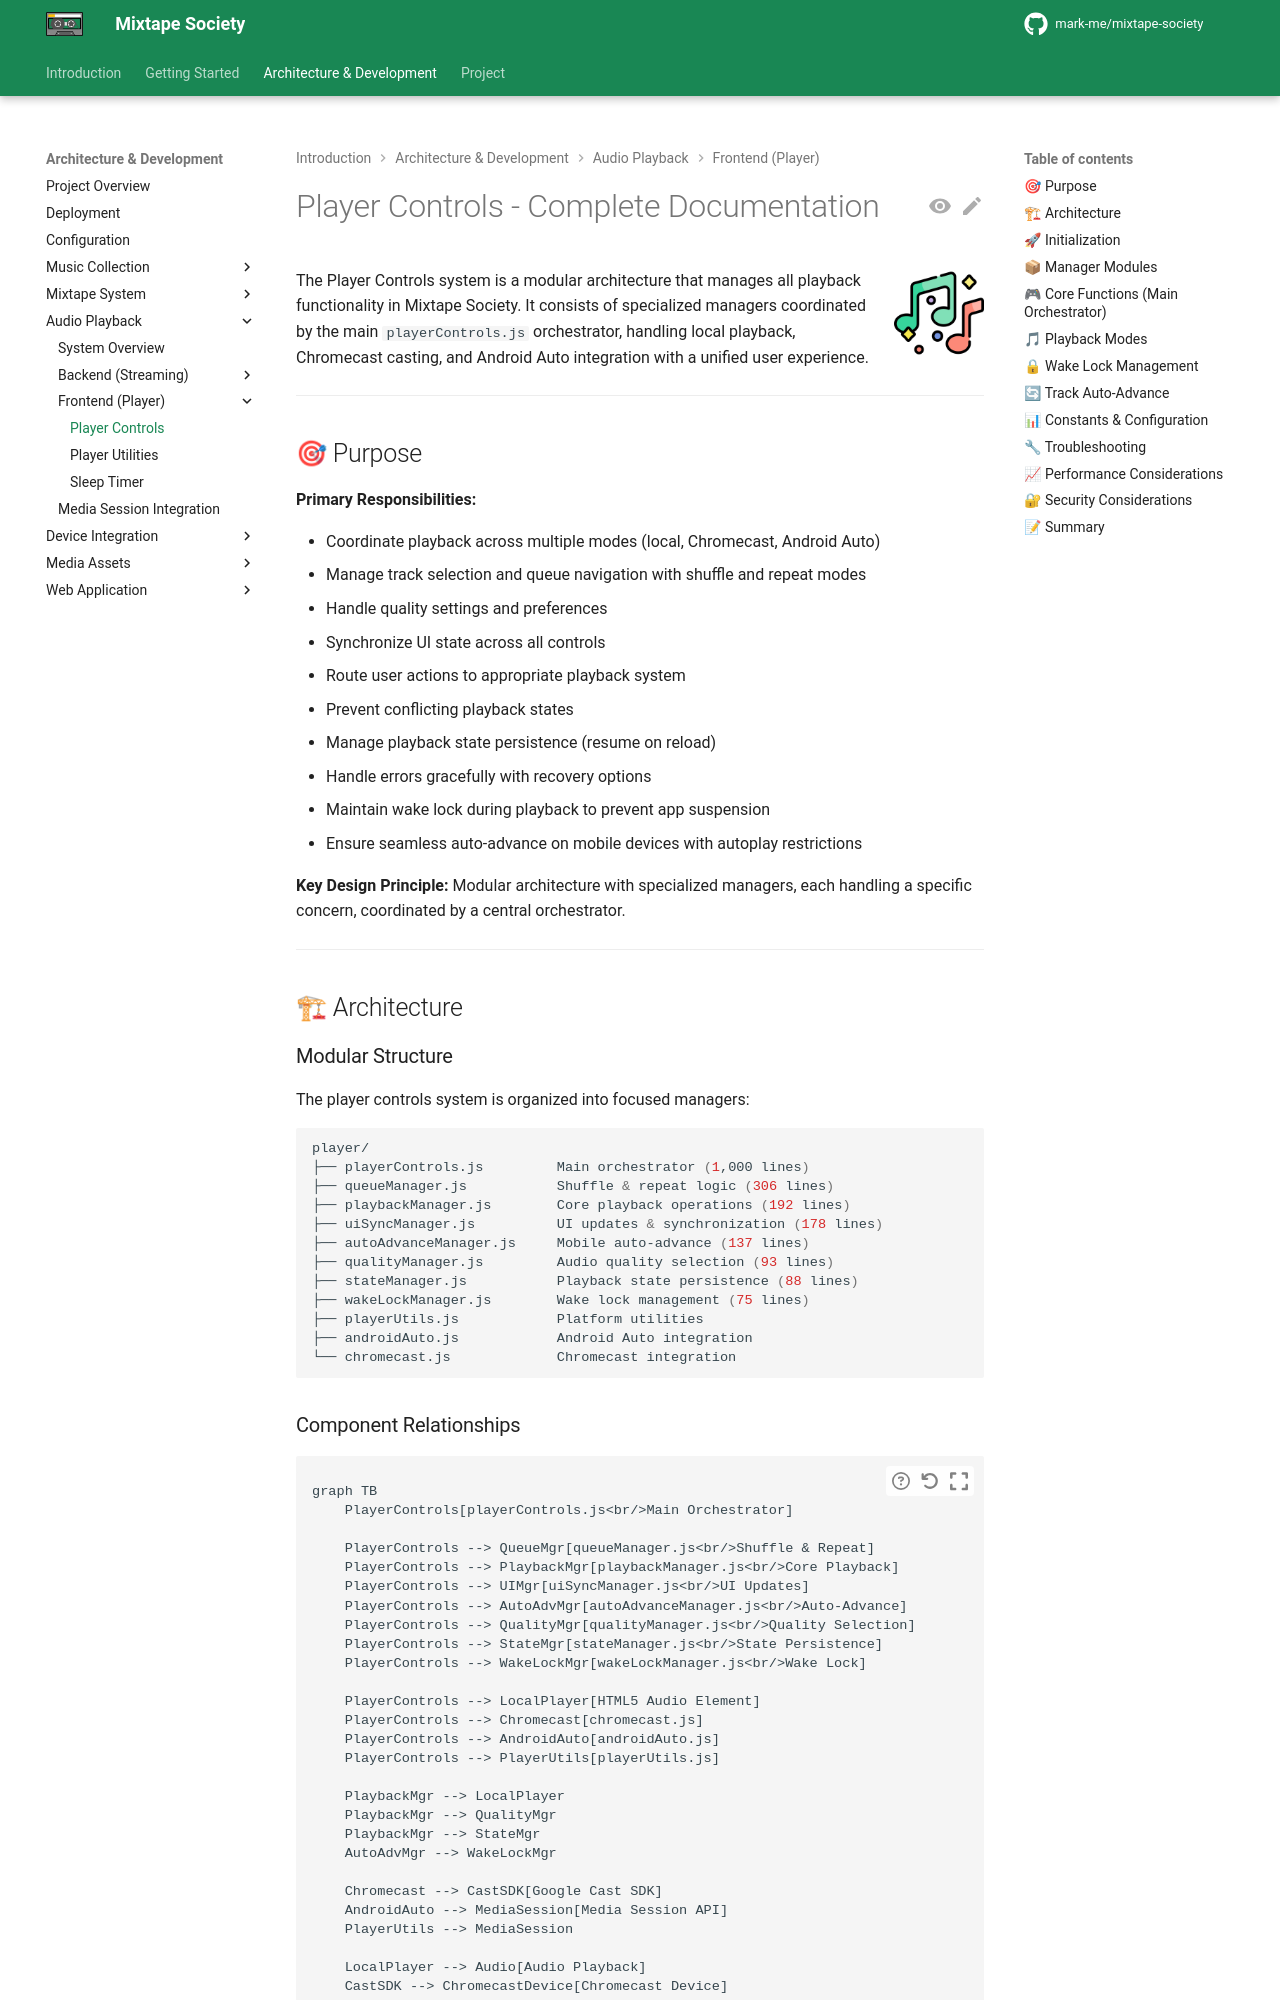

repository: mark-me/mixtape-society · page: development/audio-playback/frontend/player-controls.html · generator: mkdocs

# Player Controls - Complete Documentation

![Player](../../../images/player.png){ align=right width="90" }

The Player Controls system is a modular architecture that manages all playback functionality in Mixtape Society. It consists of specialized managers coordinated by the main `playerControls.js` orchestrator, handling local playback, Chromecast casting, and Android Auto integration with a unified user experience.

---

## 🎯 Purpose

**Primary Responsibilities:**

- Coordinate playback across multiple modes (local, Chromecast, Android Auto)
- Manage track selection and queue navigation with shuffle and repeat modes
- Handle quality settings and preferences
- Synchronize UI state across all controls
- Route user actions to appropriate playback system
- Prevent conflicting playback states
- Manage playback state persistence (resume on reload)
- Handle errors gracefully with recovery options
- Maintain wake lock during playback to prevent app suspension
- Ensure seamless auto-advance on mobile devices with autoplay restrictions

**Key Design Principle:**
Modular architecture with specialized managers, each handling a specific concern, coordinated by a central orchestrator.

---

## 🏗 Architecture

### Modular Structure

The player controls system is organized into focused managers:

```bash
player/
├── playerControls.js         Main orchestrator (1,000 lines)
├── queueManager.js           Shuffle & repeat logic (306 lines)
├── playbackManager.js        Core playback operations (192 lines)
├── uiSyncManager.js          UI updates & synchronization (178 lines)
├── autoAdvanceManager.js     Mobile auto-advance (137 lines)
├── qualityManager.js         Audio quality selection (93 lines)
├── stateManager.js           Playback state persistence (88 lines)
├── wakeLockManager.js        Wake lock management (75 lines)
├── playerUtils.js            Platform utilities
├── androidAuto.js            Android Auto integration
└── chromecast.js             Chromecast integration
```
